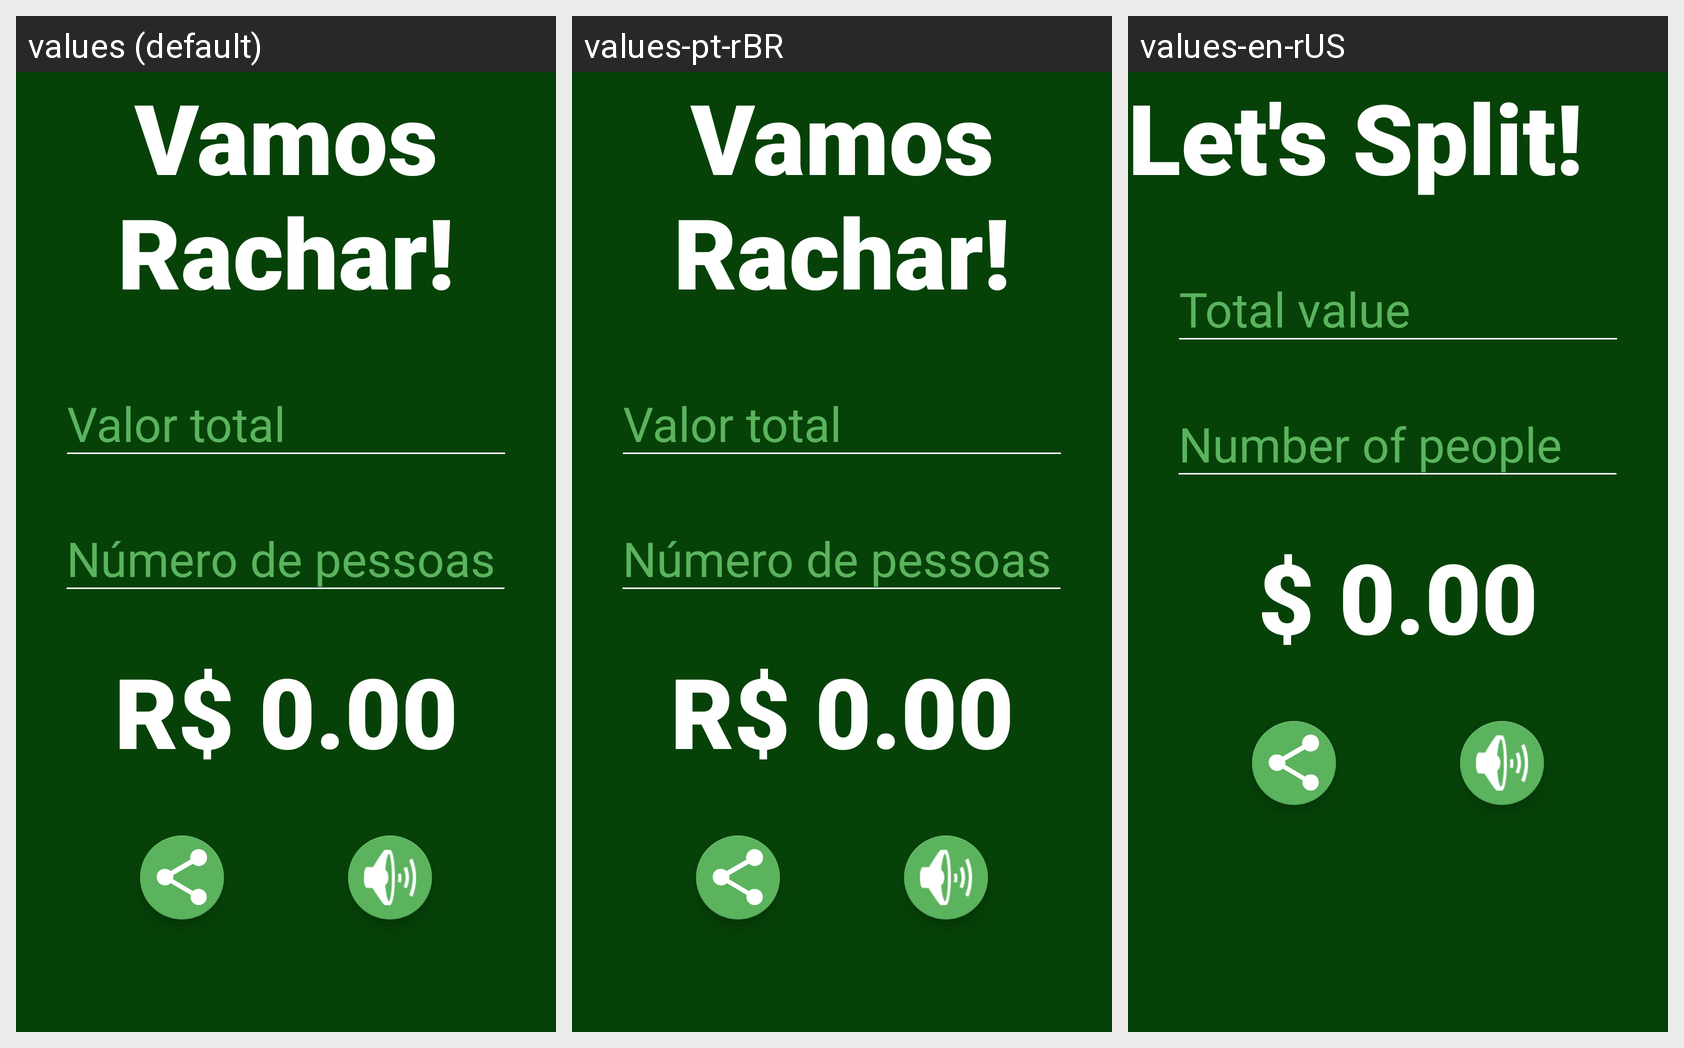

The same Android screen rendered under several of its app's locales, left to right. List the strings drawn on it with the default value and each locale's translation.
Android screen res/layout/activity_main.xml rendered under 3 locales, left to right: values (default), values-pt-rBR, values-en-rUS. Device: Nexus 5 (rendered at 1080×1920; each locale shown at half size, 540×960, under a caption strip naming it); theme Theme.VamosRachar.
Strings drawn on this screen, with the default value and each locale's value (text and hints the layout hard-codes, and strings that could not be matched under every locale, appear in the picture but are not listed):

title
  values: Vamos Rachar!
  values-pt-rBR: Vamos Rachar!
  values-en-rUS: Let's Split!

totalValue
  values: Valor total
  values-pt-rBR: Valor total
  values-en-rUS: Total value

peopleNumber
  values: Número de pessoas
  values-pt-rBR: Número de pessoas
  values-en-rUS: Number of people

dividedValue
  values: R$ 0.00
  values-pt-rBR: R$ 0.00
  values-en-rUS: $ 0.00
